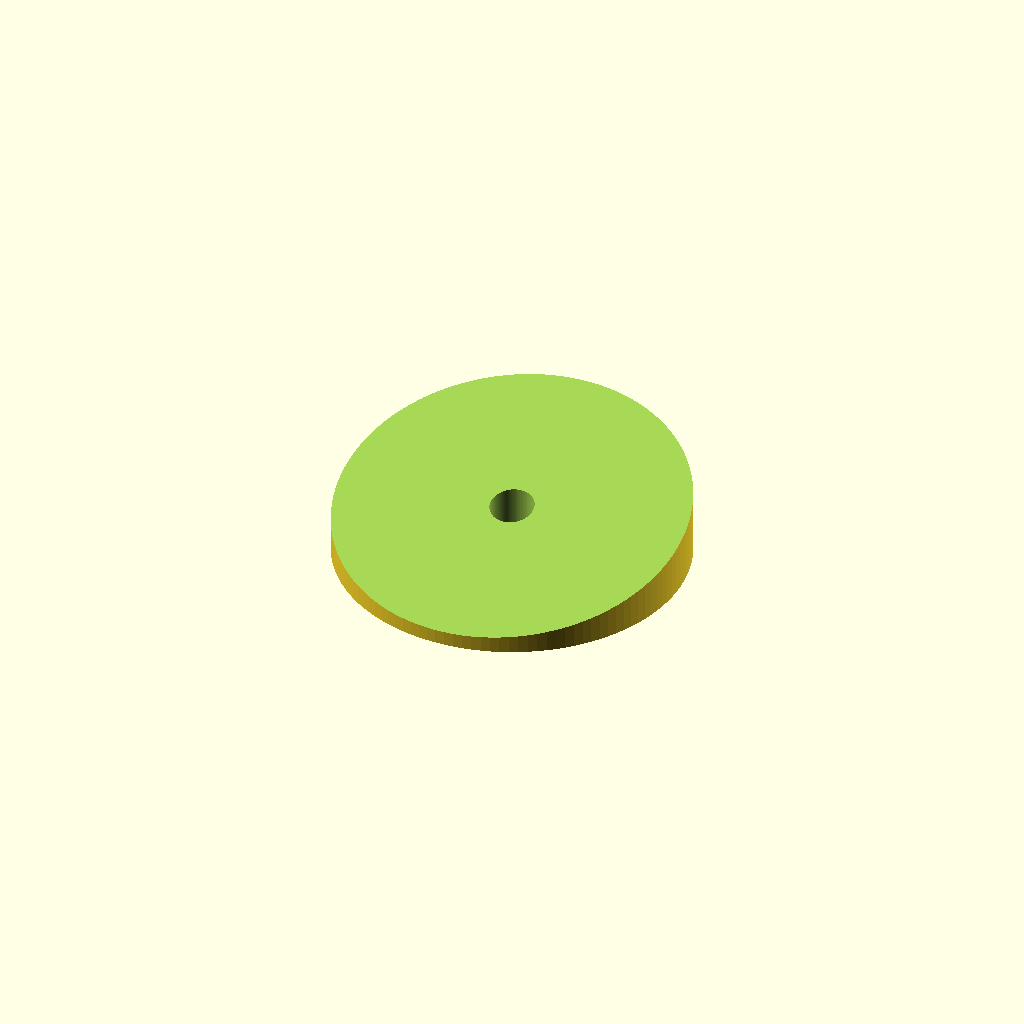
Cell 1 — every parameter at its default value.
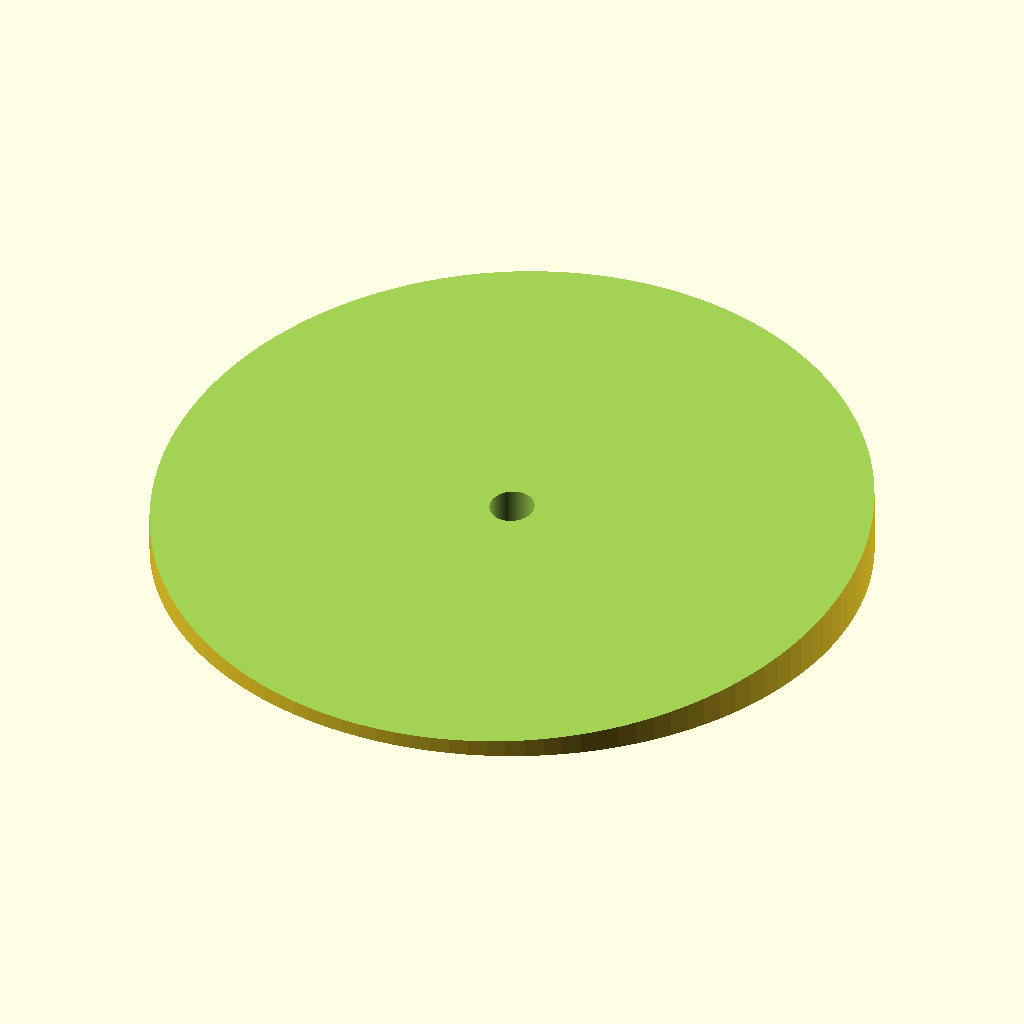
Cell 2: the same model with OD = 240.
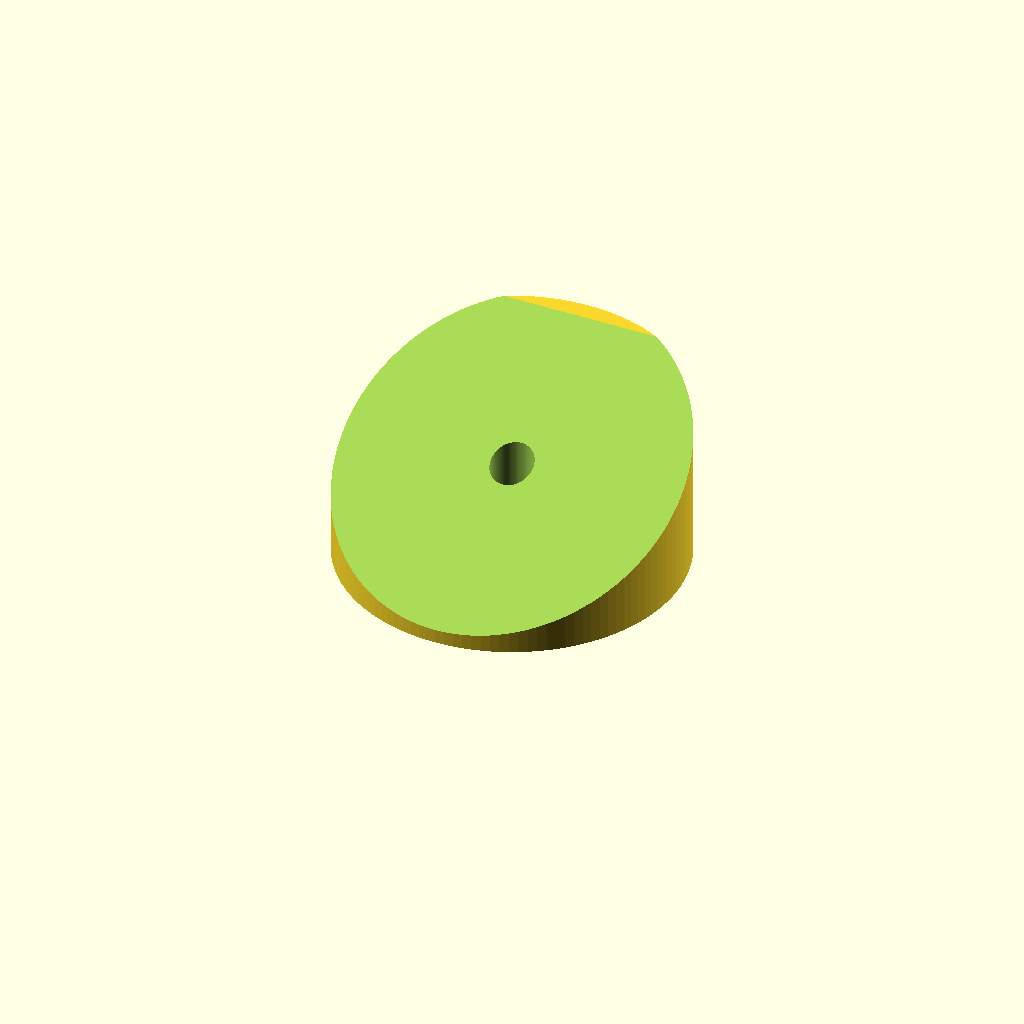
Cell 3: the same model with Hmax = 60.
One fixed orthographic camera (rotation 55°, 0°, 25°; colour scheme Cornfield) for every cell.
OpenSCAD source file scadFiles/1481083/2295721.scad:
//**************************************************************************

//*   

//*   Configurable CD/DVD Doorstop

//*   dimensions (all in mm)

//*   Created by Keith Welker

//*   10 April 2016

//**************************************************************************



FN = 120;//$fn for cylinders (resolution)

ID = 15; //CD inner diameter - 15 recommended

OD = 120; // CD outer diameter - 120 recommended

Hmin = 5; // minimum height of doorstop

Hmax = 30; // maximum height of doorstop

 

CD_DoorStop();



module CD_DoorStop()

{

    delta = .015; // small delta size for cutouts

    os = Hmin + (Hmax-Hmin)/2;

    difference()

    {

        cylinder(Hmax, d=OD, $fn = FN);

        //remove the inner hole

        translate([0,0,-delta])

        cylinder(Hmax+2*delta, d=ID, $fn = FN);

        //remove the top to form a wedge...

        translate([-OD*1.25/2, -OD/2, Hmin])

        rotate(a = asin((Hmax-Hmin)/OD)*.95, v=[1,0,0])

        cube([OD*1.25, OD*1.25, Hmax]);

    }

}
Customizer parameters (derived from the source; name, type, default, range or options):
FN: number, default 120
ID: number, default 15
OD: number, default 120
Hmin: number, default 5
Hmax: number, default 30
